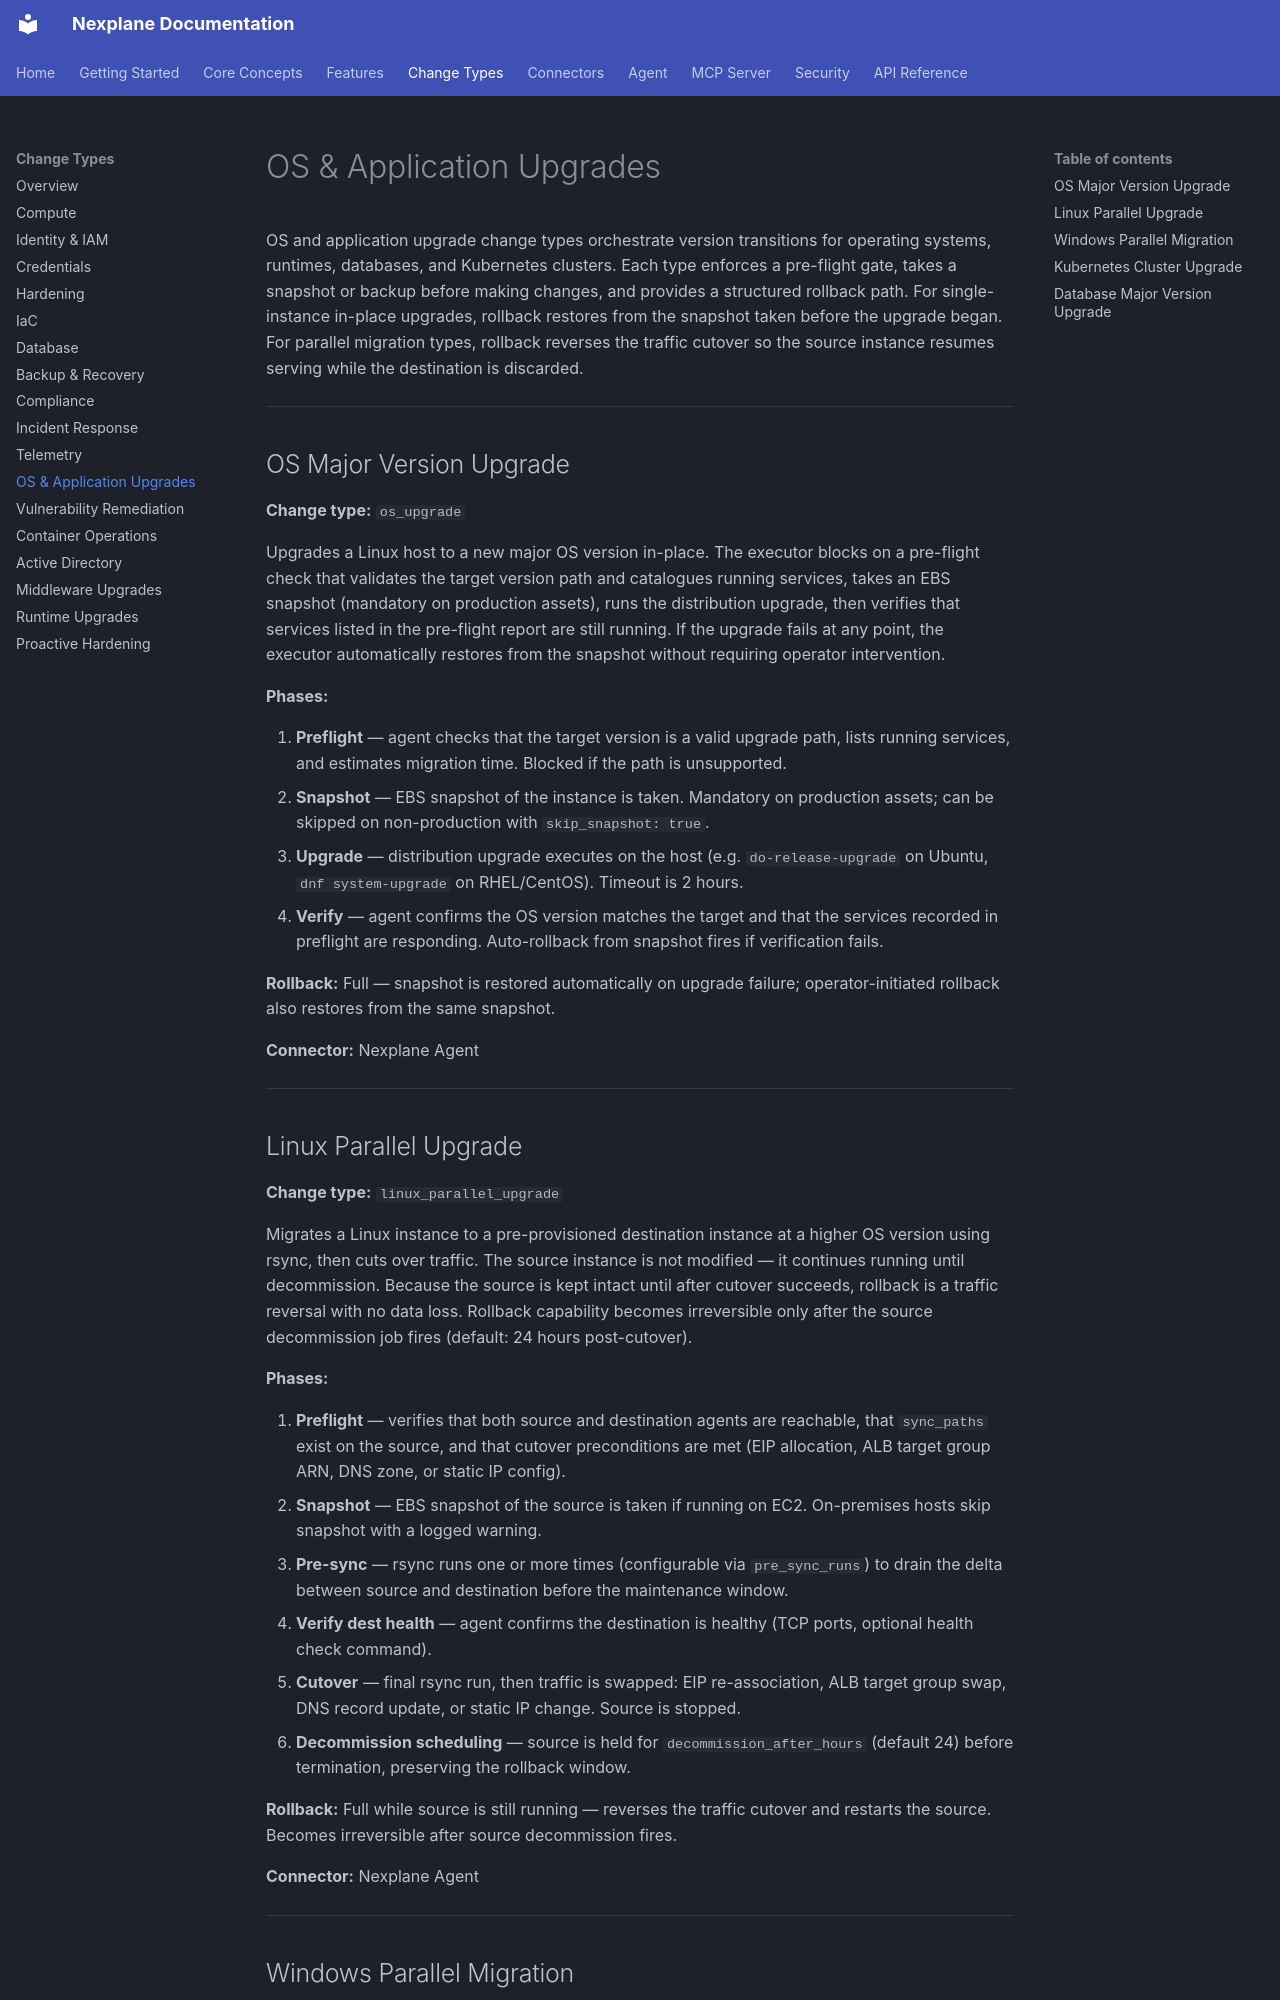

repository: youbetyourballs/nexplane-docs · page: change-types/os-upgrades/index.html · generator: mkdocs

# OS & Application Upgrades

OS and application upgrade change types orchestrate version transitions for operating systems, runtimes, databases, and Kubernetes clusters. Each type enforces a pre-flight gate, takes a snapshot or backup before making changes, and provides a structured rollback path. For single-instance in-place upgrades, rollback restores from the snapshot taken before the upgrade began. For parallel migration types, rollback reverses the traffic cutover so the source instance resumes serving while the destination is discarded.

---

## OS Major Version Upgrade

**Change type:** `os_upgrade`

Upgrades a Linux host to a new major OS version in-place. The executor blocks on a pre-flight check that validates the target version path and catalogues running services, takes an EBS snapshot (mandatory on production assets), runs the distribution upgrade, then verifies that services listed in the pre-flight report are still running. If the upgrade fails at any point, the executor automatically restores from the snapshot without requiring operator intervention.

**Phases:**

1. **Preflight** — agent checks that the target version is a valid upgrade path, lists running services, and estimates migration time. Blocked if the path is unsupported.
2. **Snapshot** — EBS snapshot of the instance is taken. Mandatory on production assets; can be skipped on non-production with `skip_snapshot: true`.
3. **Upgrade** — distribution upgrade executes on the host (e.g. `do-release-upgrade` on Ubuntu, `dnf system-upgrade` on RHEL/CentOS). Timeout is 2 hours.
4. **Verify** — agent confirms the OS version matches the target and that the services recorded in preflight are responding. Auto-rollback from snapshot fires if verification fails.

**Rollback:** Full — snapshot is restored automatically on upgrade failure; operator-initiated rollback also restores from the same snapshot.

**Connector:** Nexplane Agent

---

## Linux Parallel Upgrade

**Change type:** `linux_parallel_upgrade`

Migrates a Linux instance to a pre-provisioned destination instance at a higher OS version using rsync, then cuts over traffic. The source instance is not modified — it continues running until decommission. Because the source is kept intact until after cutover succeeds, rollback is a traffic reversal with no data loss. Rollback capability becomes irreversible only after the source decommission job fires (default: 24 hours post-cutover).

**Phases:**

1. **Preflight** — verifies that both source and destination agents are reachable, that `sync_paths` exist on the source, and that cutover preconditions are met (EIP allocation, ALB target group ARN, DNS zone, or static IP config).
2. **Snapshot** — EBS snapshot of the source is taken if running on EC2. On-premises hosts skip snapshot with a logged warning.
3. **Pre-sync** — rsync runs one or more times (configurable via `pre_sync_runs`) to drain the delta between source and destination before the maintenance window.
4. **Verify dest health** — agent confirms the destination is healthy (TCP ports, optional health check command).
5. **Cutover** — final rsync run, then traffic is swapped: EIP re-association, ALB target group swap, DNS record update, or static IP change. Source is stopped.
6. **Decommission scheduling** — source is held for `decommission_after_hours` (default 24) before termination, preserving the rollback window.

**Rollback:** Full while source is still running — reverses the traffic cutover and restarts the source. Becomes irreversible after source decommission fires.

**Connector:** Nexplane Agent

---
